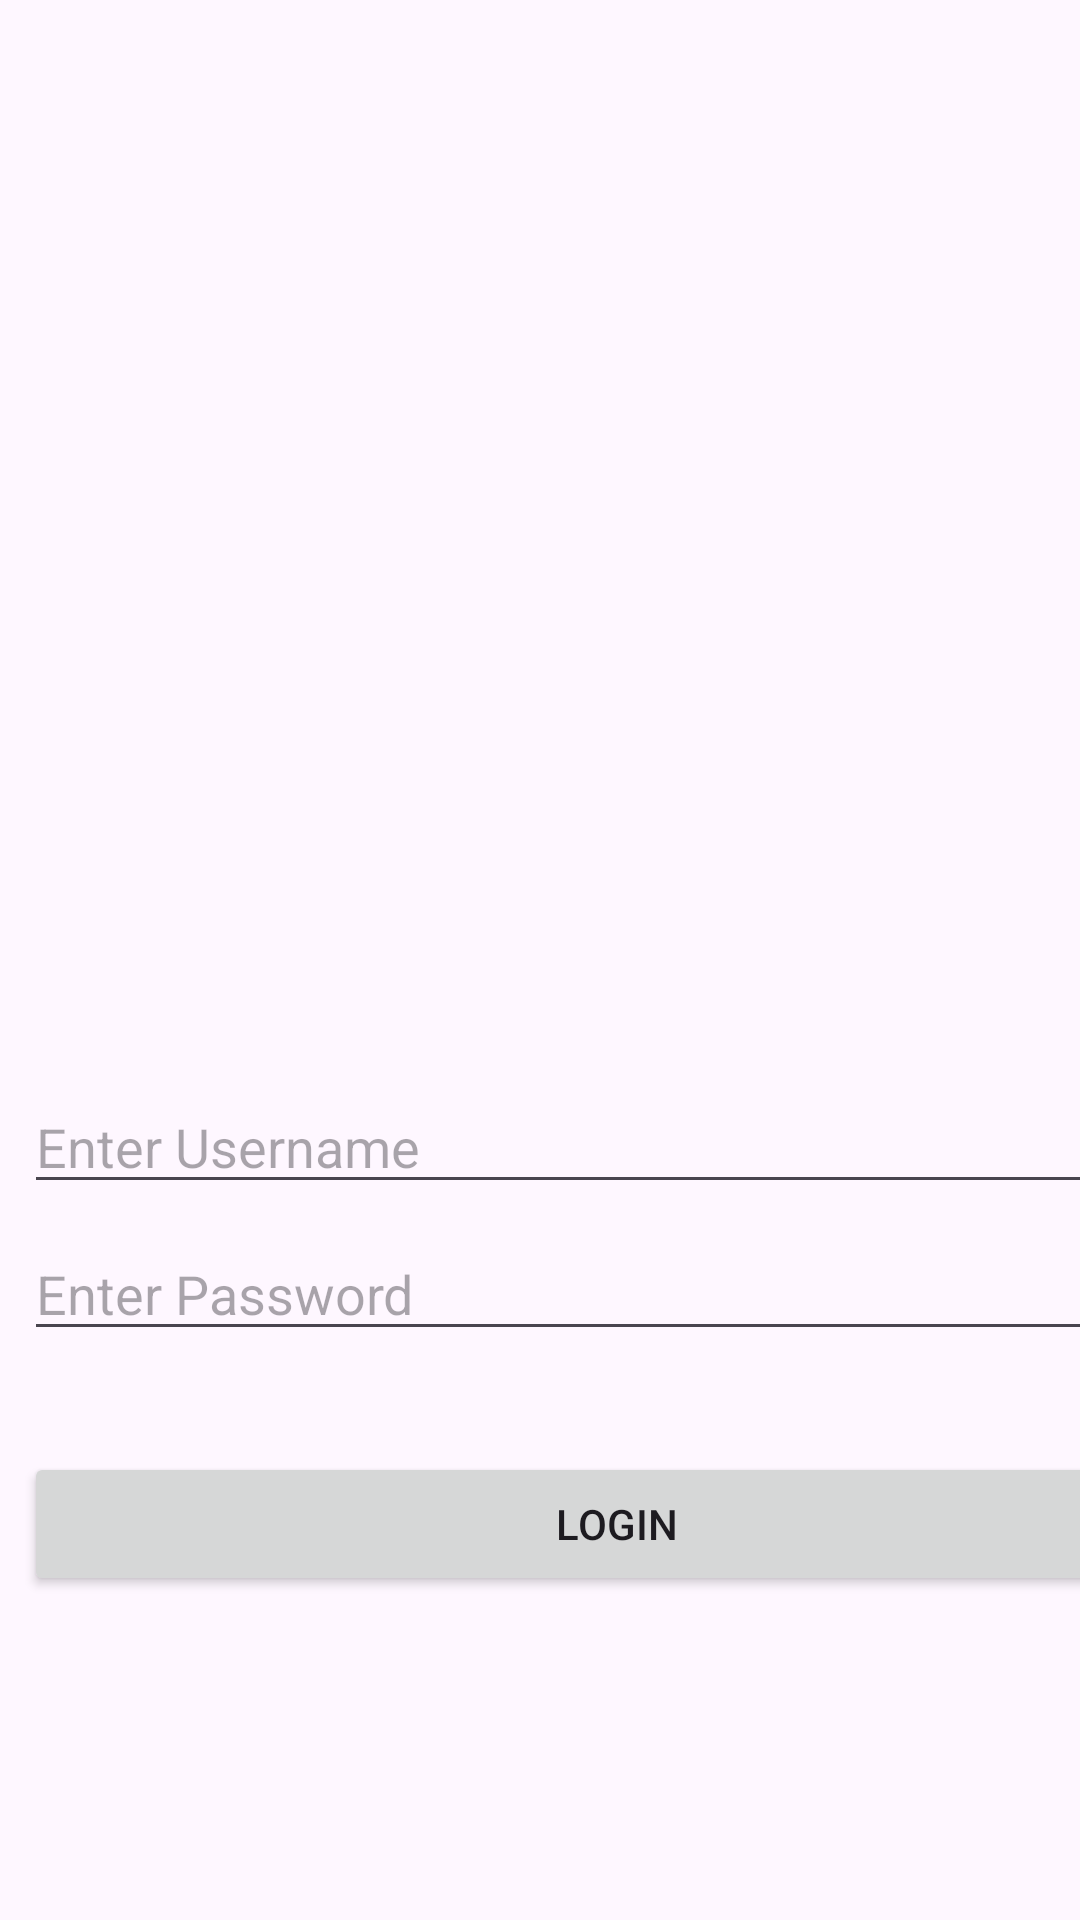

Android layout source for this screen:
<!-- AndroidManifest.xml: application theme Theme.AdventureBlogs -->
<!-- res/layout/activity_login.xml -->
<?xml version="1.0" encoding="utf-8"?>
<androidx.constraintlayout.widget.ConstraintLayout xmlns:android="http://schemas.android.com/apk/res/android"
    xmlns:app="http://schemas.android.com/apk/res-auto"
    xmlns:tools="http://schemas.android.com/tools"
    android:id="@+id/linearLayout"
    android:layout_width="match_parent"
    android:layout_height="match_parent"
    android:theme="@style/Base.Theme.AdventureBlogs">


    <ImageView
        android:id="@+id/myImageView"
        android:layout_width="243dp"
        android:layout_height="253dp"
        android:layout_marginStart="84dp"
        android:layout_marginTop="65dp"
        android:src="@drawable/logo_transparent"
        app:layout_constraintStart_toStartOf="parent"
        app:layout_constraintTop_toTopOf="parent" />

    <EditText
        android:id="@+id/usernameInput"
        android:layout_width="403dp"
        android:layout_height="wrap_content"
        android:layout_marginStart="8dp"
        android:layout_marginTop="360dp"
        android:hint="Enter Username"
        app:layout_constraintStart_toStartOf="parent"
        app:layout_constraintTop_toTopOf="parent" />

    <EditText
        android:id="@+id/passwordInput"
        android:layout_width="403dp"
        android:layout_height="wrap_content"
        android:layout_marginStart="8dp"
        android:layout_marginTop="409dp"
        android:hint="Enter Password"
        app:layout_constraintStart_toStartOf="parent"
        app:layout_constraintTop_toTopOf="parent" />

    <Button
        android:id="@+id/loginButton"
        android:layout_width="395dp"
        android:layout_height="wrap_content"
        android:layout_marginStart="8dp"
        android:layout_marginTop="484dp"
        android:text="Login"
        app:layout_constraintStart_toStartOf="parent"
        app:layout_constraintTop_toTopOf="parent" />

</androidx.constraintlayout.widget.ConstraintLayout>
<!-- resources referenced by this layout -->
<resources>
  <style name="Base.Theme.AdventureBlogs" parent="Theme.Material3.DayNight.NoActionBar">
          
          
      </style>
  <style name="Theme.AdventureBlogs" parent="Base.Theme.AdventureBlogs" />
</resources>
